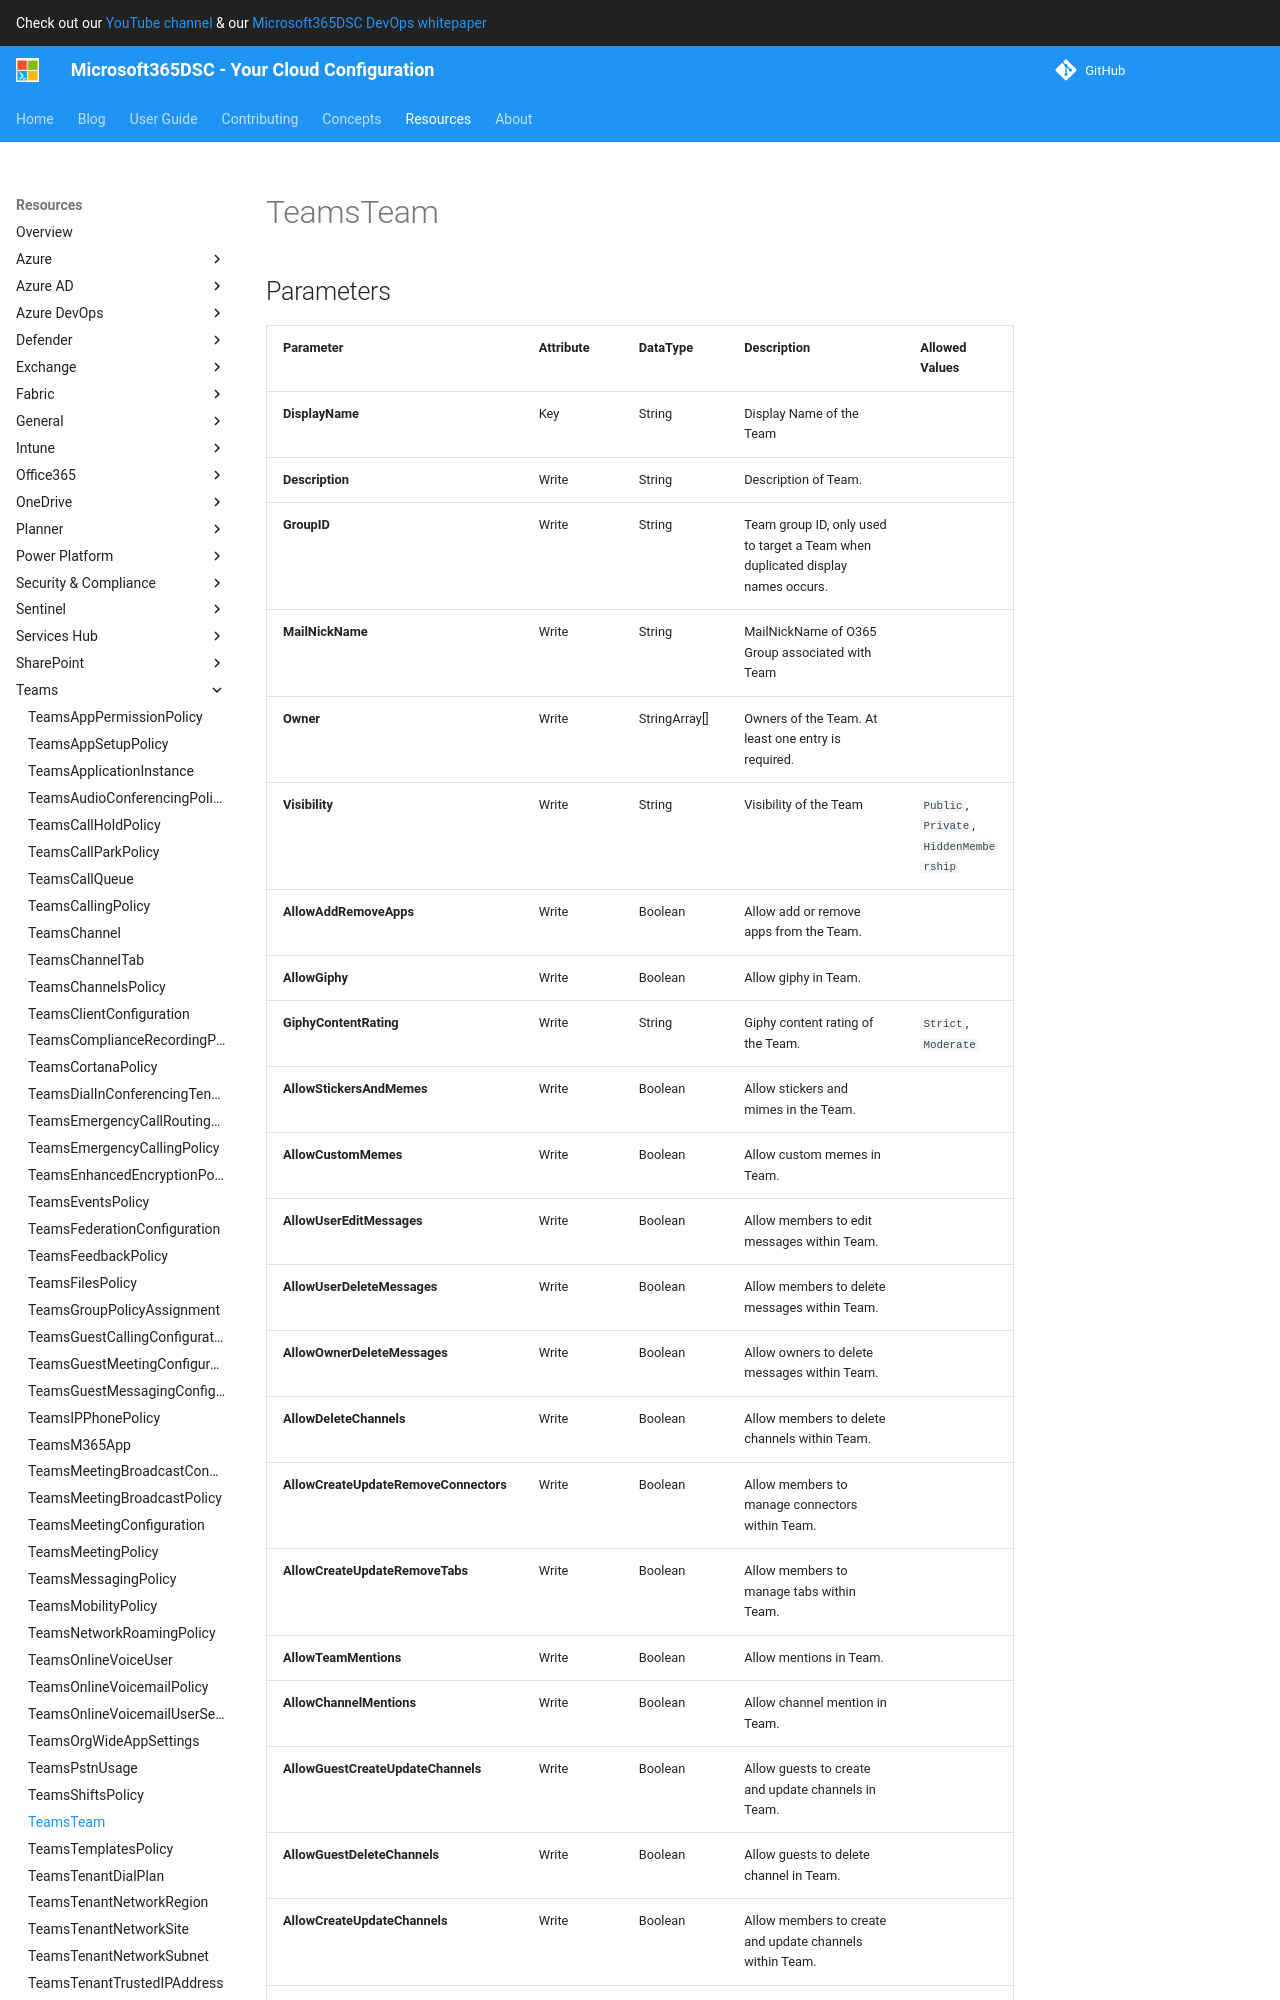

repository: microsoft/Microsoft365DSC · page: resources/teams/TeamsTeam/index.html · generator: mkdocs

# TeamsTeam

## Parameters

| Parameter | Attribute | DataType | Description | Allowed Values |
| --- | --- | --- | --- | --- |
| **DisplayName** | Key | String | Display Name of the Team | |
| **Description** | Write | String | Description of Team. | |
| **GroupID** | Write | String | Team group ID, only used to target a Team when duplicated display names occurs. | |
| **MailNickName** | Write | String | MailNickName of O365 Group associated with Team | |
| **Owner** | Write | StringArray[] | Owners of the Team | |
| **Visibility** | Write | String | Visibility of the Team | `Public`, `Private`, `HiddenMembership` |
| **AllowAddRemoveApps** | Write | Boolean | Allow add or remove apps from the Team. | |
| **AllowGiphy** | Write | Boolean | Allow giphy in Team. | |
| **GiphyContentRating** | Write | String | Giphy content rating of the Team. | `Strict`, `Moderate` |
| **AllowStickersAndMemes** | Write | Boolean | Allow stickers and mimes in the Team. | |
| **AllowCustomMemes** | Write | Boolean | Allow custom memes in Team. | |
| **AllowUserEditMessages** | Write | Boolean | Allow members to edit messages within Team. | |
| **AllowUserDeleteMessages** | Write | Boolean | Allow members to delete messages within Team. | |
| **AllowOwnerDeleteMessages** | Write | Boolean | Allow owners to delete messages within Team. | |
| **AllowDeleteChannels** | Write | Boolean | Allow members to delete channels within Team. | |
| **AllowCreateUpdateRemoveConnectors** | Write | Boolean | Allow members to manage connectors within Team. | |
| **AllowCreateUpdateRemoveTabs** | Write | Boolean | Allow members to manage tabs within Team. | |
| **AllowTeamMentions** | Write | Boolean | Allow mentions in Team. | |
| **AllowChannelMentions** | Write | Boolean | Allow channel mention in Team. | |
| **AllowGuestCreateUpdateChannels** | Write | Boolean | Allow guests to create and update channels in Team. | |
| **AllowGuestDeleteChannels** | Write | Boolean | Allow guests to delete channel in Team. | |
| **AllowCreateUpdateChannels** | Write | Boolean | Allow members to create and update channels within Team. | |
| **ShowInTeamsSearchAndSuggestions** | Write | Boolean | determines whether or not private teams should be searchable from Teams clients for users who do not belong to that t
